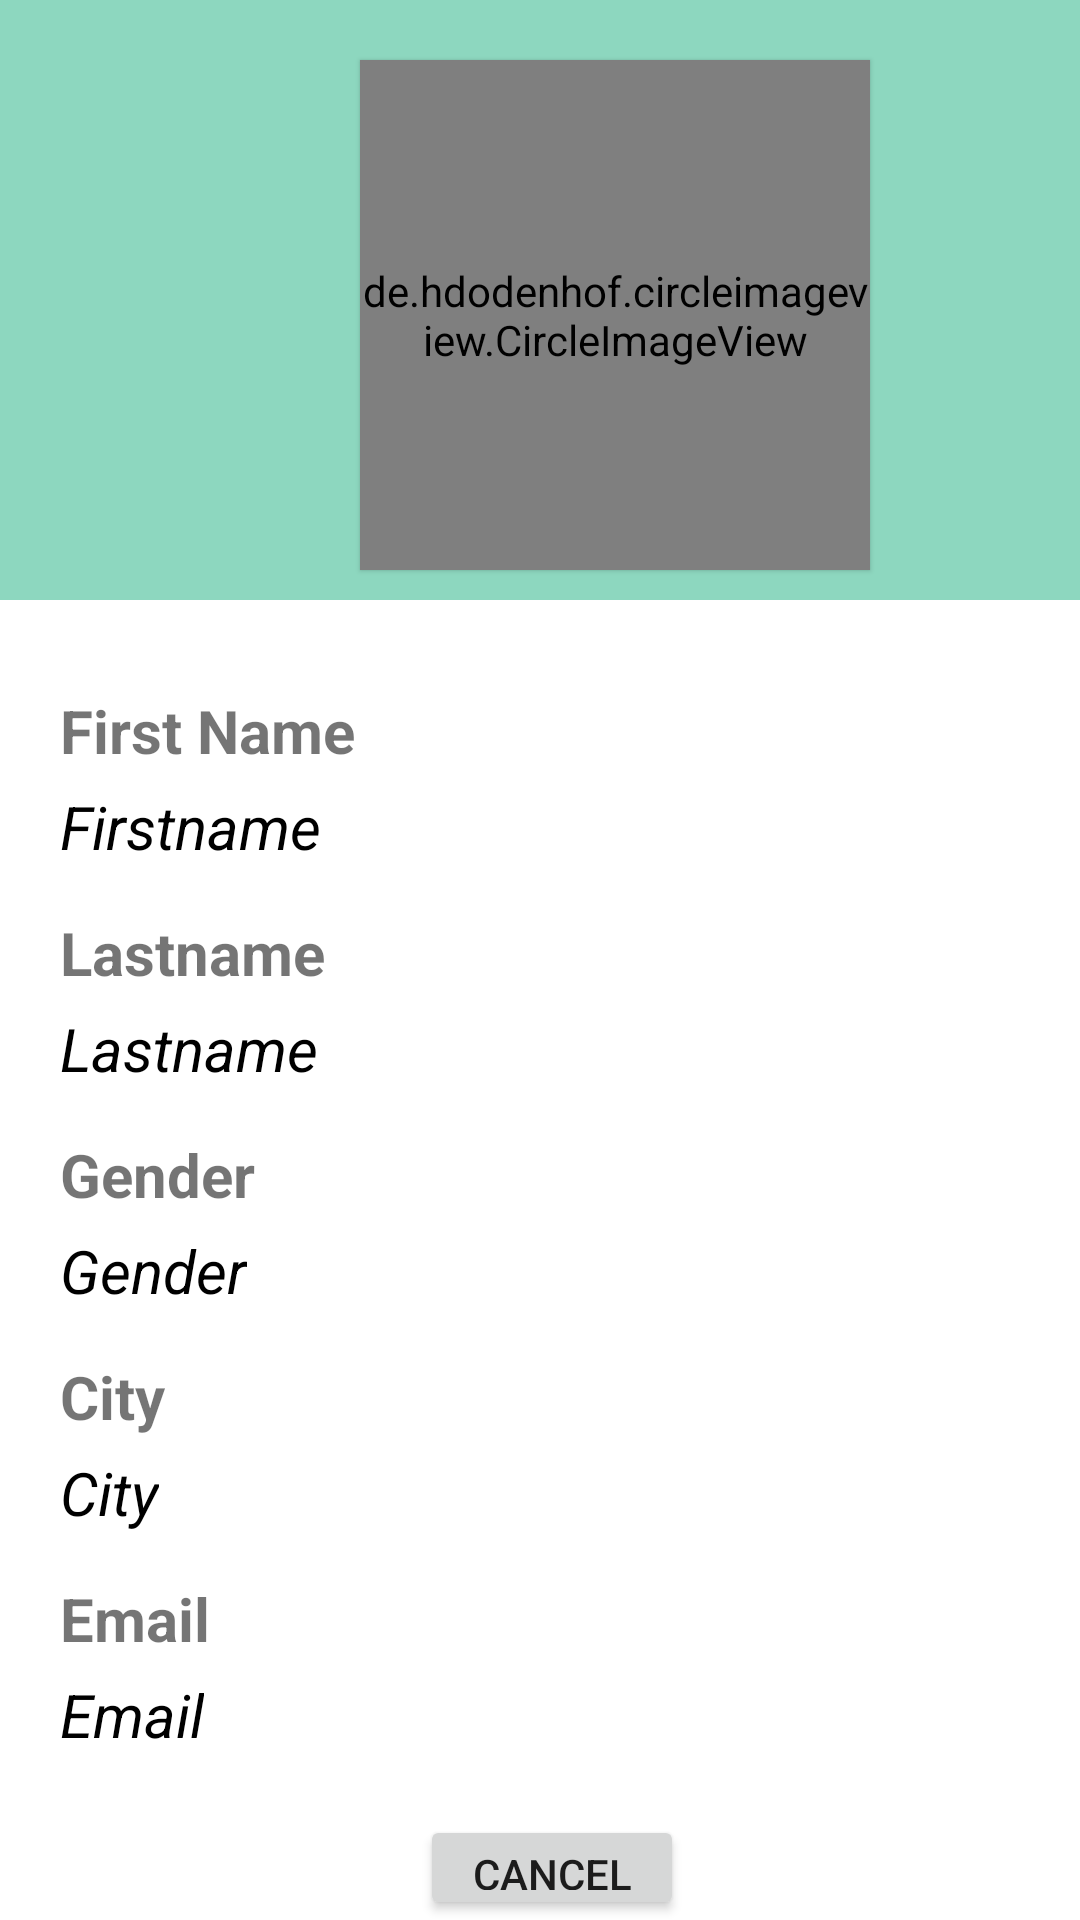

Here is an Android app screen rendered from its layout file. Give the layout XML and the strings, colors and styles it references.
<!-- AndroidManifest.xml: application theme Theme.Chatroom -->
<!-- res/layout/fragment_view_user.xml -->
<?xml version="1.0" encoding="utf-8"?>
<RelativeLayout xmlns:android="http://schemas.android.com/apk/res/android"
    xmlns:app="http://schemas.android.com/apk/res-auto"
    xmlns:tools="http://schemas.android.com/tools"
    android:id="@+id/userProfileFragmentId"
    android:layout_width="match_parent"
    android:layout_height="match_parent"
    tools:context=".ViewUserFragment" >


    <View
        android:layout_width="match_parent"
        android:layout_height="200dp"
        android:layout_alignParentStart="true"
        android:layout_alignParentLeft="true"
        android:layout_alignParentRight="true"
        android:layout_alignParentTop="true"
        android:background="@color/light_teal">

    </View>

    <LinearLayout
        android:layout_width="match_parent"
        android:layout_height="wrap_content"
        android:orientation="vertical"
        android:layout_marginLeft="20dp"
        android:layout_marginRight="20dp">

        <RelativeLayout
            android:layout_width="match_parent"
            android:layout_height="wrap_content"
            android:layout_marginTop="20dp"/>


        <de.hdodenhof.circleimageview.CircleImageView
            android:id="@+id/imageView4"
            android:layout_width="170dp"
            android:layout_height="170dp"
            android:layout_centerHorizontal="true"
            android:elevation="1dp"
            android:src="@drawable/profile"
            android:layout_marginLeft="100dp"
            app:layout_constraintTop_toTopOf="parent"
            app:layout_constraintStart_toStartOf="parent"
            app:layout_constraintEnd_toEndOf="parent"/>

                <TextView
                    android:layout_width="wrap_content"
                    android:layout_height="wrap_content"
                    android:text="First Name"
                    android:textSize="20sp"
                    android:textStyle="bold"
                    android:layout_marginTop="40dp"/>
        <TextView
            android:id="@+id/textView11"
            android:layout_width="wrap_content"
            android:layout_height="wrap_content"
            android:text="@string/firstName"
            android:textSize="20sp"
            android:textStyle="italic"
            android:textColor="@color/black"
            android:layout_marginTop="5dp"/>
                 <TextView
                    android:layout_width="wrap_content"
                    android:layout_height="wrap_content"
                     android:text="@string/lastName"
                    android:textSize="20sp"
                    android:textStyle="bold"
                    android:layout_marginTop="15dp"/>
        <TextView
            android:id="@+id/textView12"
            android:layout_width="wrap_content"
            android:layout_height="wrap_content"
            android:text="@string/lastName"
            android:textSize="20sp"
            android:textStyle="italic"
            android:textColor="@color/black"
            android:layout_marginTop="5dp"/>
                <TextView
                    android:layout_width="wrap_content"
                    android:layout_height="wrap_content"
                    android:text="Gender"
                    android:textSize="20sp"
                    android:textStyle="bold"
                    android:layout_marginTop="15dp"/>
                <TextView
                    android:id="@+id/textView13"
                    android:layout_width="wrap_content"
                    android:layout_height="wrap_content"
                    android:text="Gender"
                    android:textSize="20sp"
                    android:textStyle="italic"
                    android:textColor="@color/black"
                    android:layout_marginTop="5dp"/>

                <TextView
                    android:layout_width="wrap_content"
                    android:layout_height="wrap_content"
                    android:text="City"
                    android:textSize="20sp"
                    android:textStyle="bold"
                    android:layout_marginTop="15dp"/>
                <TextView
                    android:id="@+id/textView14"
                    android:layout_width="wrap_content"
                    android:layout_height="wrap_content"
                    android:text="City"
                    android:textSize="20sp"
                    android:textStyle="italic"
                    android:textColor="@color/black"
                    android:layout_marginTop="5dp"/>


                <TextView
                    android:layout_width="wrap_content"
                    android:layout_height="wrap_content"
                    android:text="Email"
                    android:textSize="20sp"
                    android:textStyle="bold"
                    android:layout_marginTop="15dp"/>

                <TextView
                    android:id="@+id/textView15"
                    android:layout_width="wrap_content"
                    android:layout_height="wrap_content"
                    android:text="Email"
                    android:textSize="20sp"
                    android:textStyle="italic"
                    android:textColor="@color/black"
                    android:layout_marginTop="5dp" />

                <Button
                    android:id="@+id/button"
                    android:layout_width="wrap_content"
                    android:layout_height="wrap_content"
                    android:layout_marginStart="120dp"
                    android:layout_marginLeft="70dp"
                    android:layout_marginTop="20dp"
                    android:text="@string/cancel" />



    </LinearLayout>

</RelativeLayout>
<!-- resources referenced by this layout -->
<resources>
  <color name="black">#FF000000</color>
  <color name="light_teal">#8DD7BF</color>
  <string name="cancel">cancel</string>
  <string name="firstName">Firstname</string>
  <string name="lastName">Lastname</string>
  <style name="Theme.Chatroom" parent="Theme.MaterialComponents.DayNight.DarkActionBar">
          
          <item name="colorPrimary">@color/purple_500</item>
          <item name="colorPrimaryVariant">@color/purple_700</item>
          <item name="colorOnPrimary">@color/white</item>
          
          <item name="colorSecondary">@color/teal_200</item>
          <item name="colorSecondaryVariant">@color/teal_700</item>
          <item name="colorOnSecondary">@color/black</item>
          
          <item name="android:statusBarColor" tools:targetApi="l">?attr/colorPrimaryVariant</item>
          
      </style>
  <color name="purple_500">#FF6200EE</color>
  <color name="purple_700">#FF3700B3</color>
  <color name="white">#FFFFFFFF</color>
  <color name="teal_200">#FF03DAC5</color>
  <color name="teal_700">#FF018786</color>
</resources>
